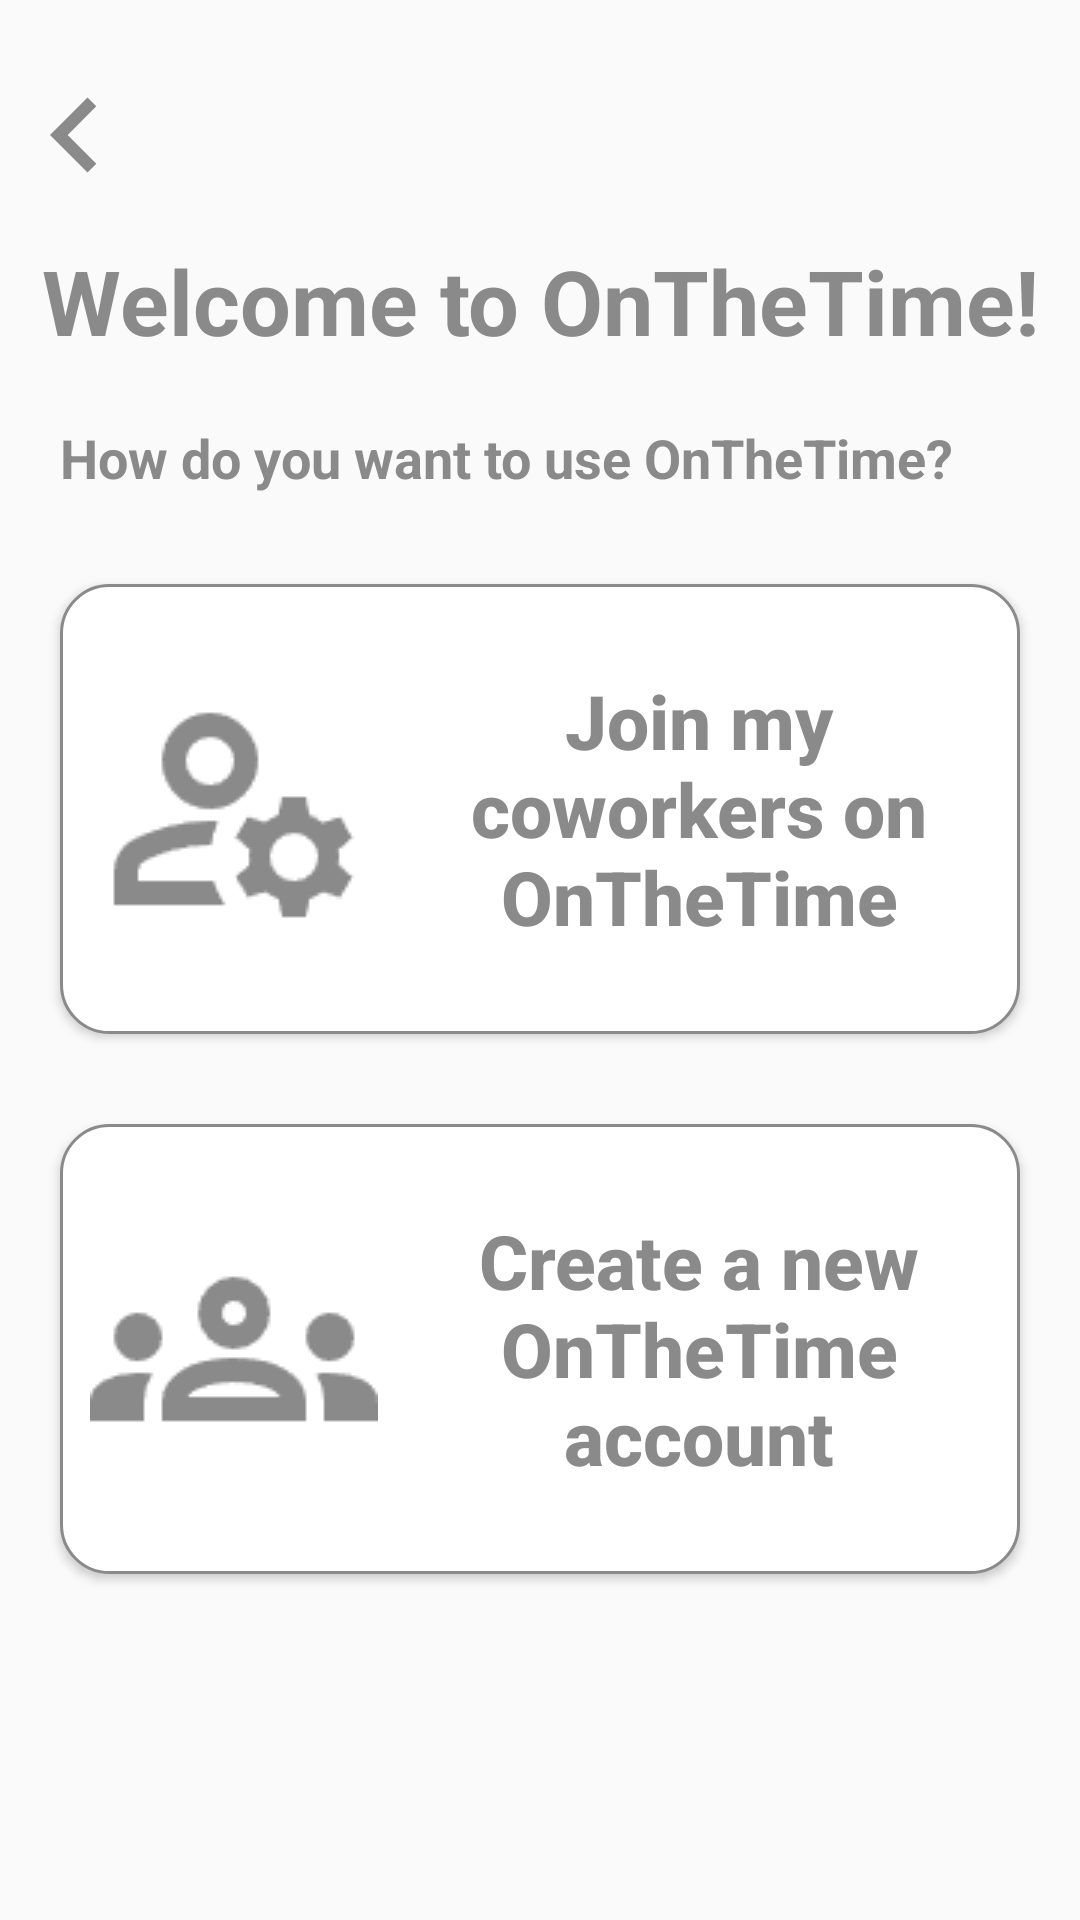

Here is an Android app screen rendered from its layout file. Give the layout XML and the strings, colors and styles it references.
<!-- AndroidManifest.xml: application theme Theme.OnTheTime -->
<!-- res/layout/fragment_status.xml -->
<?xml version="1.0" encoding="utf-8"?>
<androidx.constraintlayout.widget.ConstraintLayout xmlns:android="http://schemas.android.com/apk/res/android"
    xmlns:app="http://schemas.android.com/apk/res-auto"
    xmlns:tools="http://schemas.android.com/tools"
    android:layout_width="match_parent"
    android:layout_height="match_parent"
    tools:context=".ui.fragments.StatusFragment">


    <Button
        android:id="@+id/button"
        android:layout_width="50dp"
        android:layout_height="50dp"
        android:layout_marginTop="20dp"
        android:layout_marginRight="10dp"
        android:background="@drawable/left"
        app:layout_constraintStart_toStartOf="parent"
        app:layout_constraintTop_toTopOf="parent" />

    <TextView
        android:id="@+id/welcome_text"
        android:layout_width="wrap_content"
        android:layout_height="wrap_content"
        android:layout_marginTop="80dp"
        android:gravity="center"
        android:text="Welcome to OnTheTime!"
        android:textColor="@color/lightGrayColor"
        android:textSize="30dp"
        android:textStyle="bold"
        app:layout_constraintEnd_toEndOf="parent"
        app:layout_constraintStart_toStartOf="parent"
        app:layout_constraintTop_toTopOf="parent" />

    <TextView
        android:id="@+id/text2"
        android:layout_width="wrap_content"
        android:layout_height="wrap_content"
        android:layout_marginLeft="20dp"
        android:layout_marginTop="20dp"
        android:gravity="center"
        android:text="How do you want to use OnTheTime?"
        android:textColor="@color/lightGrayColor"
        android:textSize="18dp"
        android:textStyle="bold"
        app:layout_constraintStart_toStartOf="parent"
        app:layout_constraintTop_toBottomOf="@id/welcome_text"

        />


    <Button
        android:id="@+id/as_employee_button"
        android:layout_width="match_parent"
        android:layout_height="150dp"
        android:layout_marginTop="30dp"
        android:layout_marginHorizontal="20dp"
        android:background="@drawable/rounded_button"
        android:gravity="center"
        android:clickable="true"
        android:focusable="true"
        android:textAllCaps="false"
        android:text="Join my coworkers on OnTheTime"
        android:textSize="25dp"
        android:textStyle="bold"
        android:textColor="@color/lightGrayColor"
        android:drawableLeft="@drawable/person_icon2"
        android:drawablePadding="10dp"
        android:padding="10dp"
        app:layout_constraintEnd_toEndOf="parent"
        app:layout_constraintStart_toStartOf="parent"
        app:layout_constraintTop_toBottomOf="@+id/text2" />



    <Button
        android:id="@+id/as_employer_button"
        android:layout_width="match_parent"
        android:layout_height="150dp"
        android:layout_marginHorizontal="20dp"
        android:layout_marginTop="30dp"
        android:background="@drawable/rounded_button"
        android:gravity="center"
        android:text="Create a new OnTheTime account"
        android:textAllCaps="false"
        android:textColor="@color/lightGrayColor"
        android:textSize="25dp"
        android:textStyle="bold"
        android:drawablePadding="10dp"
        android:padding="10dp"
        android:drawableLeft="@drawable/group_icon"
        app:layout_constraintEnd_toEndOf="parent"
        app:layout_constraintStart_toStartOf="parent"
        app:layout_constraintTop_toBottomOf="@+id/as_employee_button" />





















</androidx.constraintlayout.widget.ConstraintLayout>
<!-- resources referenced by this layout -->
<resources>
  <color name="lightGrayColor">#8A8A8A</color>
  <!-- drawable group_icon: png bitmap (drawable, 1399 bytes) -->
  <!-- drawable left (drawable) -->
  <vector xmlns:android="http://schemas.android.com/apk/res/android" android:height="24dp" android:tint="#8A8A8A" android:viewportHeight="24" android:viewportWidth="24" android:width="24dp">
        
      <path android:fillColor="@android:color/white" android:pathData="M15.41,7.41L14,6l-6,6 6,6 1.41,-1.41L10.83,12z"/>
      
  </vector>
  <!-- drawable person_icon2: png bitmap (drawable, 1669 bytes) -->
  <!-- drawable rounded_button (drawable) -->
  <?xml version="1.0" encoding="utf-8"?>
  <shape xmlns:android="http://schemas.android.com/apk/res/android" android:shape="rectangle">
  <solid android:color="@color/white"/>
      <corners android:radius="16dp"/>
      <stroke android:width="1dp" android:color="@color/lightGrayColor"/>
  
  </shape>
  <style name="Theme.OnTheTime" parent="Base.Theme.OnTheTime" />
  <color name="white">#FFFFFFFF</color>
  <style name="Base.Theme.OnTheTime" parent="Theme.AppCompat.Light.NoActionBar">
          
          
      </style>
</resources>
